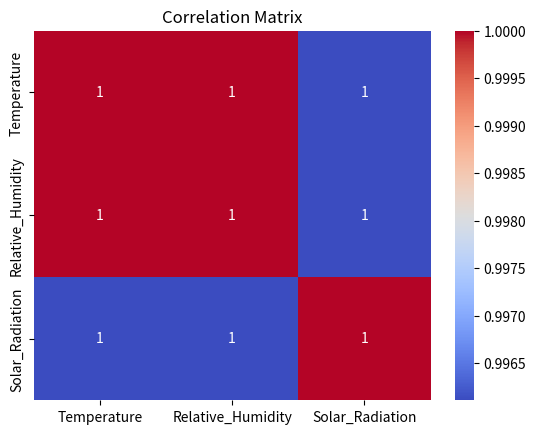
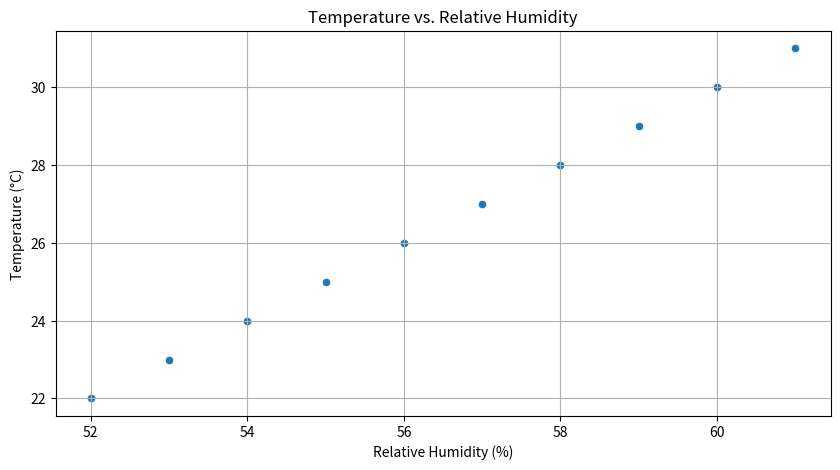
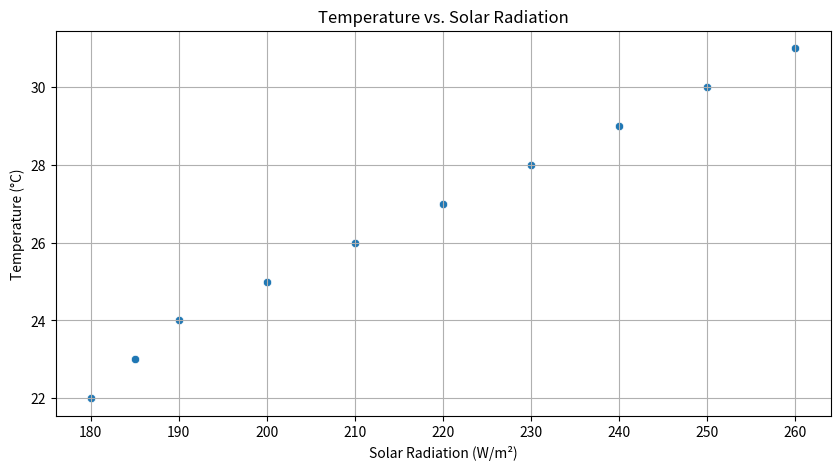
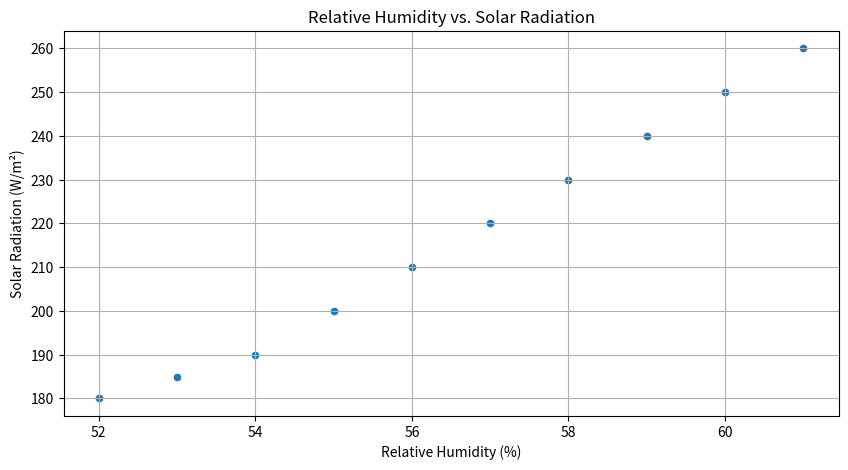

Python code for these plots, in order:
import pandas as pd
import seaborn as sns
import matplotlib.pyplot as plt

# Sample data
data = {
    'Temperature': [25, 30, 28, 22, 27, 29, 31, 26, 24, 23],
    'Relative_Humidity': [55, 60, 58, 52, 57, 59, 61, 56, 54, 53],
    'Solar_Radiation': [200, 250, 230, 180, 220, 240, 260, 210, 190, 185]
}

# Create a DataFrame
df = pd.DataFrame(data)

# Calculate the correlation matrix
correlation_matrix = df.corr()

# Print the correlation matrix
print(correlation_matrix)

# Visualize the correlation matrix
sns.heatmap(correlation_matrix, annot=True, cmap='coolwarm')
plt.title('Correlation Matrix')
plt.show()

# Scatter plot: Temperature vs. Relative Humidity
plt.figure(figsize=(10, 5))
sns.scatterplot(x='Relative_Humidity', y='Temperature', data=df)
plt.title('Temperature vs. Relative Humidity')
plt.xlabel('Relative Humidity (%)')
plt.ylabel('Temperature (°C)')
plt.grid(True)
plt.show()

# Scatter plot: Temperature vs. Solar Radiation
plt.figure(figsize=(10, 5))
sns.scatterplot(x='Solar_Radiation', y='Temperature', data=df)
plt.title('Temperature vs. Solar Radiation')
plt.xlabel('Solar Radiation (W/m²)')
plt.ylabel('Temperature (°C)')
plt.grid(True)
plt.show()

# Scatter plot: Relative Humidity vs. Solar Radiation
plt.figure(figsize=(10, 5))
sns.scatterplot(x='Relative_Humidity', y='Solar_Radiation', data=df)
plt.title('Relative Humidity vs. Solar Radiation')
plt.xlabel('Relative Humidity (%)')
plt.ylabel('Solar Radiation (W/m²)')
plt.grid(True)
plt.show()
